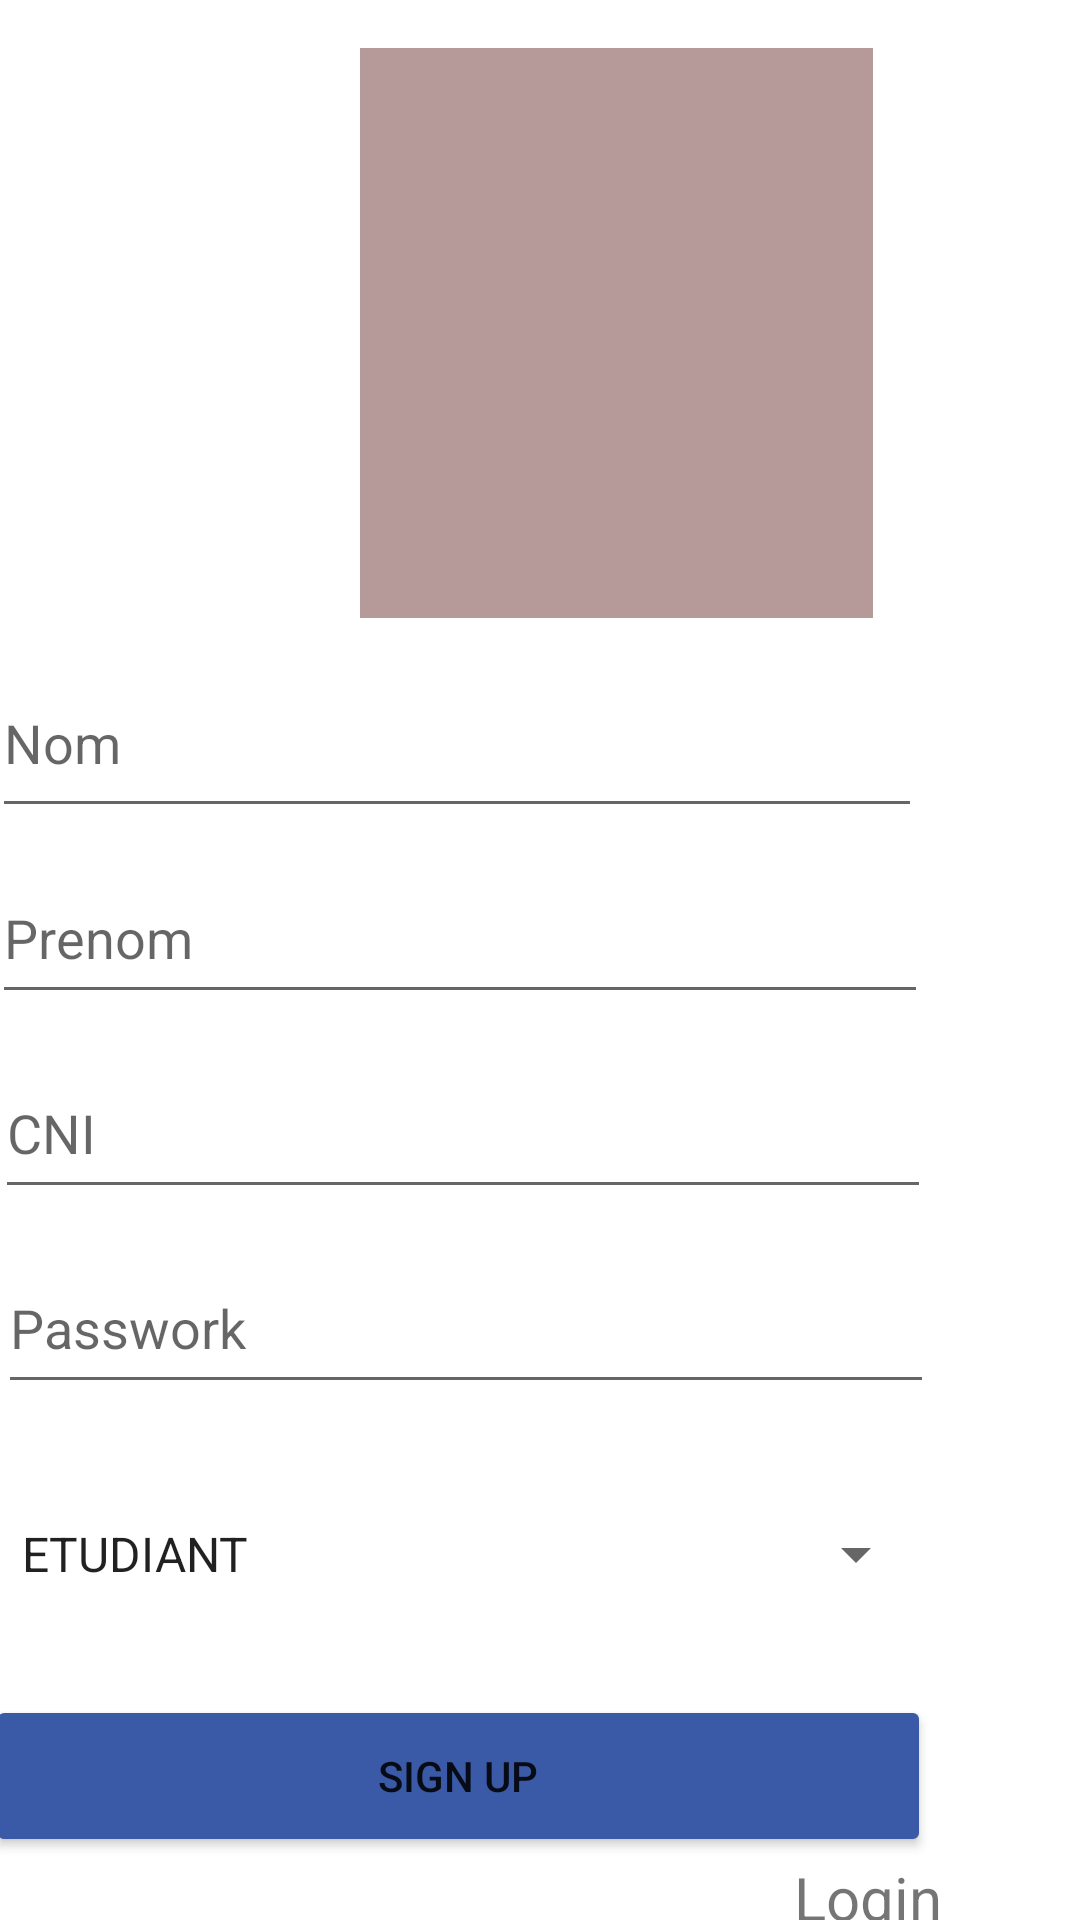

Write the Android layout XML for this screen, with the resource values it uses.
<!-- AndroidManifest.xml: application theme Theme.Ttss -->
<!-- res/layout/activity_register.xml -->
<?xml version="1.0" encoding="utf-8"?>
<layout xmlns:tools="http://schemas.android.com/tools"
    xmlns:android="http://schemas.android.com/apk/res/android"
    xmlns:app="http://schemas.android.com/apk/res-auto">
<androidx.constraintlayout.widget.ConstraintLayout
    android:layout_width="match_parent"
    android:layout_height="match_parent"
    tools:context=".Register">

    <Button
        android:id="@+id/button2"
        android:layout_width="315dp"
        android:layout_height="54dp"
        android:layout_marginTop="19dp"
        android:layout_marginEnd="50dp"
        android:backgroundTint="#3A59A6"
        android:onClick="SignupAction"
        android:text="Sign Up"
        app:layout_constraintEnd_toEndOf="parent"
        app:layout_constraintTop_toBottomOf="@+id/spinner"
        tools:ignore="TouchTargetSizeCheck" />

    <TextView
        android:id="@+id/login2"
        android:layout_width="wrap_content"
        android:layout_height="wrap_content"
        android:layout_marginEnd="46dp"
        android:minHeight="48dp"
        android:onClick="LoginAction"
        android:text="Login"
        android:textSize="20sp"
        app:layout_constraintEnd_toEndOf="parent"
        app:layout_constraintTop_toBottomOf="@+id/button2" />

    <EditText
        android:id="@+id/regiser_nom"
        android:layout_width="310dp"
        android:layout_height="60dp"
        android:layout_marginTop="10dp"
        android:layout_marginEnd="53dp"
        android:ems="10"
        android:hint="Nom"
        android:inputType="text"
        app:layout_constraintEnd_toEndOf="parent"
        app:layout_constraintTop_toBottomOf="@+id/imageRegister"
        tools:ignore="TouchTargetSizeCheck" />

    <EditText
        android:id="@+id/register_prenom"
        android:layout_width="312dp"
        android:layout_height="54dp"
        android:layout_marginTop="8dp"
        android:layout_marginEnd="51dp"
        android:ems="10"
        android:hint="Prenom"
        android:inputType="text"
        app:layout_constraintEnd_toEndOf="parent"
        app:layout_constraintTop_toBottomOf="@+id/regiser_nom"
        tools:ignore="TouchTargetSizeCheck" />

    <EditText
        android:id="@+id/register_cin"
        android:layout_width="312dp"
        android:layout_height="54dp"
        android:layout_marginTop="11dp"
        android:layout_marginEnd="50dp"
        android:ems="10"
        android:hint="CNI"
        android:inputType="text"
        app:layout_constraintEnd_toEndOf="parent"
        app:layout_constraintTop_toBottomOf="@+id/register_prenom"
        tools:ignore="TouchTargetSizeCheck" />

    <EditText
        android:id="@+id/register_password"
        android:layout_width="312dp"
        android:layout_height="54dp"
        android:layout_marginTop="11dp"
        android:layout_marginEnd="49dp"
        android:ems="10"
        android:hint="Passwork"
        android:inputType="textPassword|textEmailAddress"
        app:layout_constraintEnd_toEndOf="parent"
        app:layout_constraintTop_toBottomOf="@+id/register_cin"
        tools:ignore="TouchTargetSizeCheck" />

    <ImageView
        android:id="@+id/imageView2"
        android:layout_width="99dp"
        android:layout_height="53dp"
        app:layout_constraintStart_toStartOf="parent"
        app:layout_constraintTop_toTopOf="parent"
        app:srcCompat="@drawable/eilco" />

    <ImageView
        android:id="@+id/imageRegister"
        android:layout_width="171dp"
        android:layout_height="190dp"
        android:layout_marginStart="21dp"
        android:layout_marginTop="16dp"
        android:layout_marginBottom="10dp"
        android:background="#B69A9A"

        android:onClick="ChooseImageAction"
        android:scaleType="fitXY"

        app:layout_constraintBottom_toTopOf="@+id/regiser_nom"
        app:layout_constraintEnd_toEndOf="parent"
        app:layout_constraintHorizontal_bias="0.0"
        app:layout_constraintStart_toEndOf="@+id/imageView2"
        app:layout_constraintTop_toTopOf="parent"
        tools:ignore="SpeakableTextPresentCheck"
        tools:srcCompat="@drawable/ic_baseline_person_24" />

    <Spinner
        android:id="@+id/spinner"
        android:layout_width="310dp"
        android:layout_height="56dp"
        android:layout_marginTop="22dp"
        android:layout_marginEnd="51dp"
        app:layout_constraintEnd_toEndOf="parent"
        android:entries="@array/roles"
        app:layout_constraintTop_toBottomOf="@+id/register_password"
        />
</androidx.constraintlayout.widget.ConstraintLayout></layout>
<!-- resources referenced by this layout -->
<resources>
  <string-array name="roles">
          <item>ETUDIANT</item>
          <item>PROFESSOR</item>
      </string-array>
  <style name="Theme.Ttss" parent="Theme.MaterialComponents.DayNight.DarkActionBar">
          
          <item name="colorPrimary">#5d4ecf</item>
          <item name="colorPrimaryVariant">#5d4ecf</item>
          <item name="colorOnPrimary">#9E9595</item>
          
          <item name="colorSecondary">@color/teal_200</item>
          <item name="colorSecondaryVariant">@color/teal_700</item>
          <item name="colorOnSecondary">@color/black</item>
          
          <item name="android:statusBarColor" tools:targetApi="l">?attr/colorPrimaryVariant</item>
          
      </style>1
  <!-- not gathered from this repository: default colours our renderer supplied (Android Studio template values) -->
  <color name="teal_200">#FF03DAC5</color>
  <color name="teal_700">#FF018786</color>
  <color name="black">#FF000000</color>
</resources>
